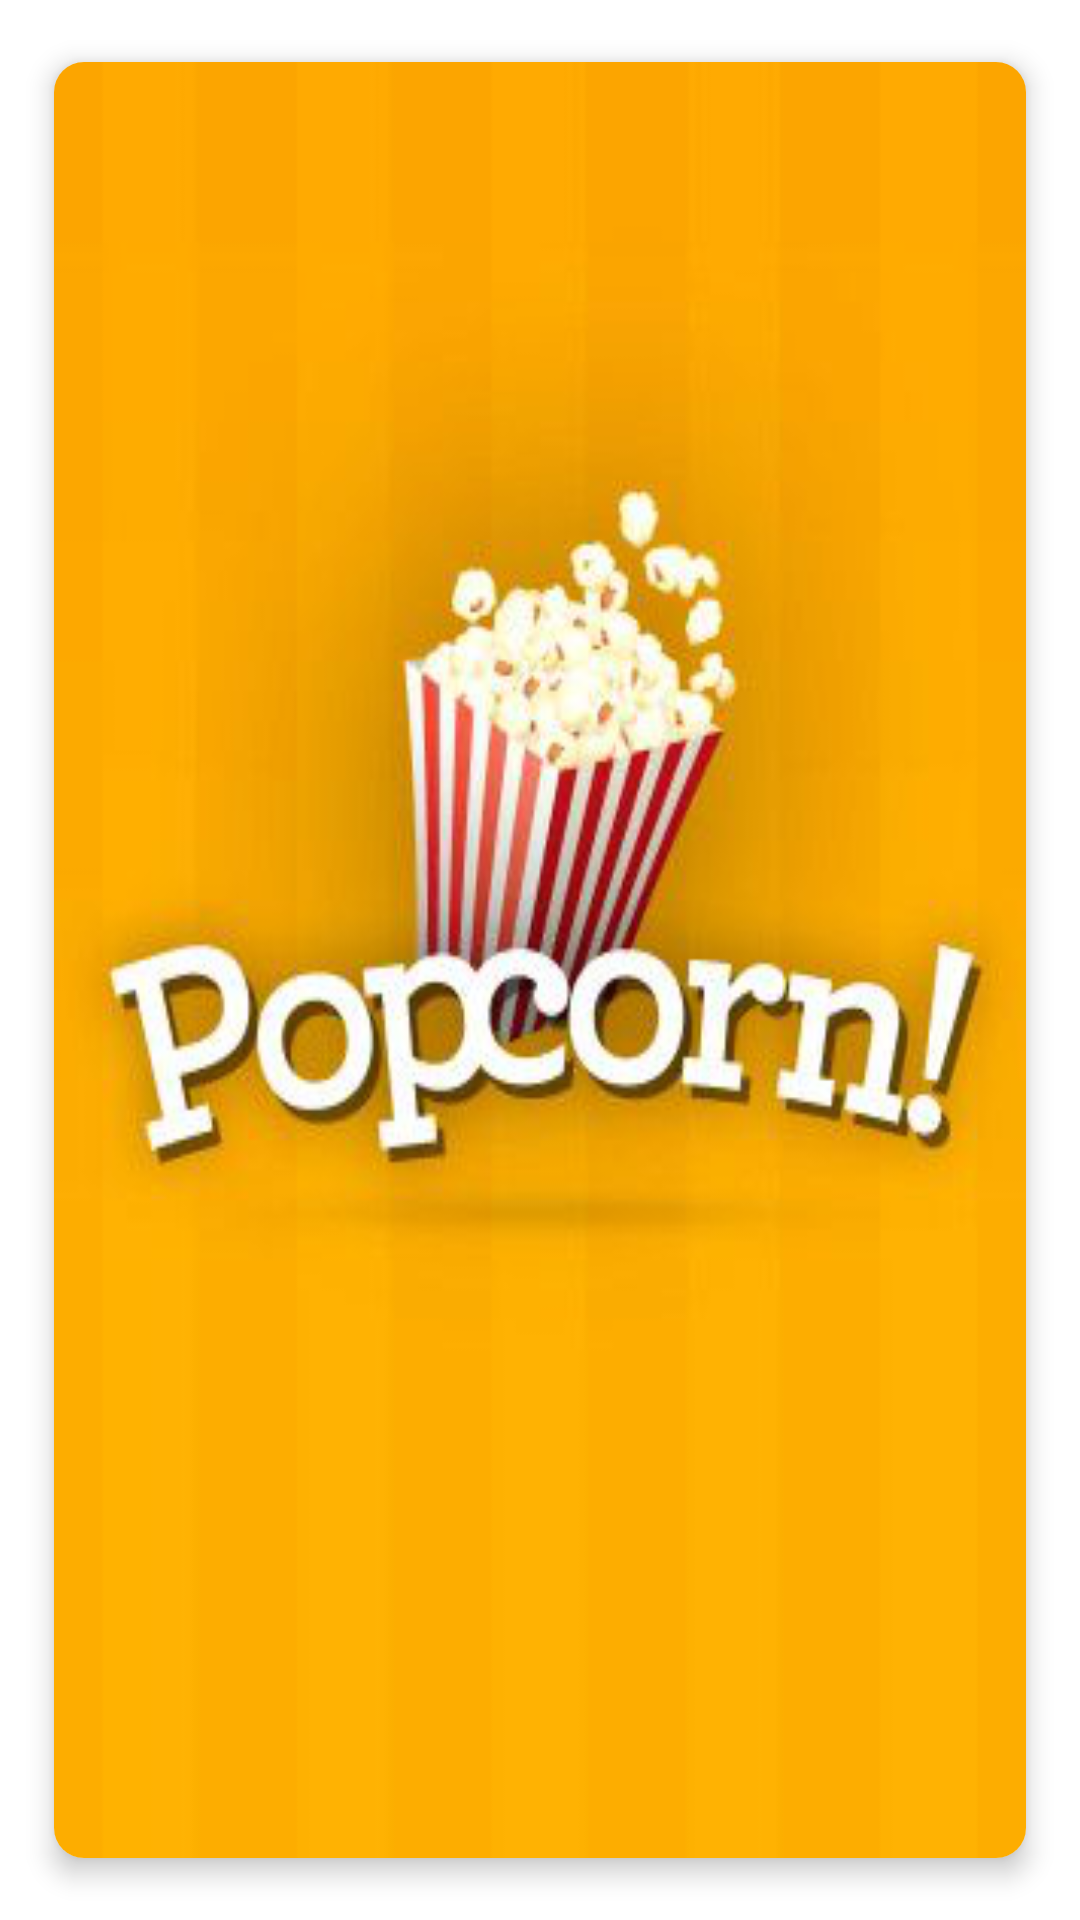

The Android layout XML behind this screen, and the referenced resources:
<!-- AndroidManifest.xml: application theme AppTheme.NoActionBar -->
<!-- res/layout/row.xml -->
<?xml version="1.0" encoding="utf-8"?>
<LinearLayout xmlns:android="http://schemas.android.com/apk/res/android"
    xmlns:app="http://schemas.android.com/apk/res-auto"
    android:layout_width="match_parent"
    android:layout_height="match_parent"
    android:layout_marginTop="5dp">

    <android.support.v7.widget.CardView
        android:id="@+id/card_view"
        android:layout_width="match_parent"
        android:layout_height="match_parent"
        android:layout_marginTop="3dp"
        app:cardBackgroundColor="@android:color/white"
        app:cardCornerRadius="10sp"
        app:cardPreventCornerOverlap="true"
        android:layout_margin="10sp"
        app:cardElevation="5dp"
        app:cardUseCompatPadding="true"

        >

        <LinearLayout
            android:layout_width="match_parent"
            android:layout_height="match_parent"
            android:orientation="vertical"
            android:layout_gravity="center_vertical">


            <ImageView
                android:id="@+id/ivMovie"
                android:layout_width="match_parent"
                android:layout_height="match_parent"
                android:layout_gravity="center"
                android:adjustViewBounds="true"
                android:scaleType="fitXY"
                android:src="@drawable/logo" />


            <ProgressBar
                android:id="@+id/progressBar"
                android:layout_width="wrap_content"
                android:layout_height="wrap_content"
                android:layout_gravity="center"/>
        </LinearLayout>
    </android.support.v7.widget.CardView>
</LinearLayout>
<!-- resources referenced by this layout -->
<resources>
  <!-- drawable logo: png bitmap (drawable, 76477 bytes) -->
  <style name="AppTheme.NoActionBar">
          <item name="windowActionBar">false</item>
  
          <item name="windowNoTitle">true</item>
          <item name="android:windowDrawsSystemBarBackgrounds">true</item>
          <item name="android:statusBarColor">@android:color/transparent</item>
          <item name="android:windowTranslucentNavigation">true</item>
  
      </style>
</resources>
